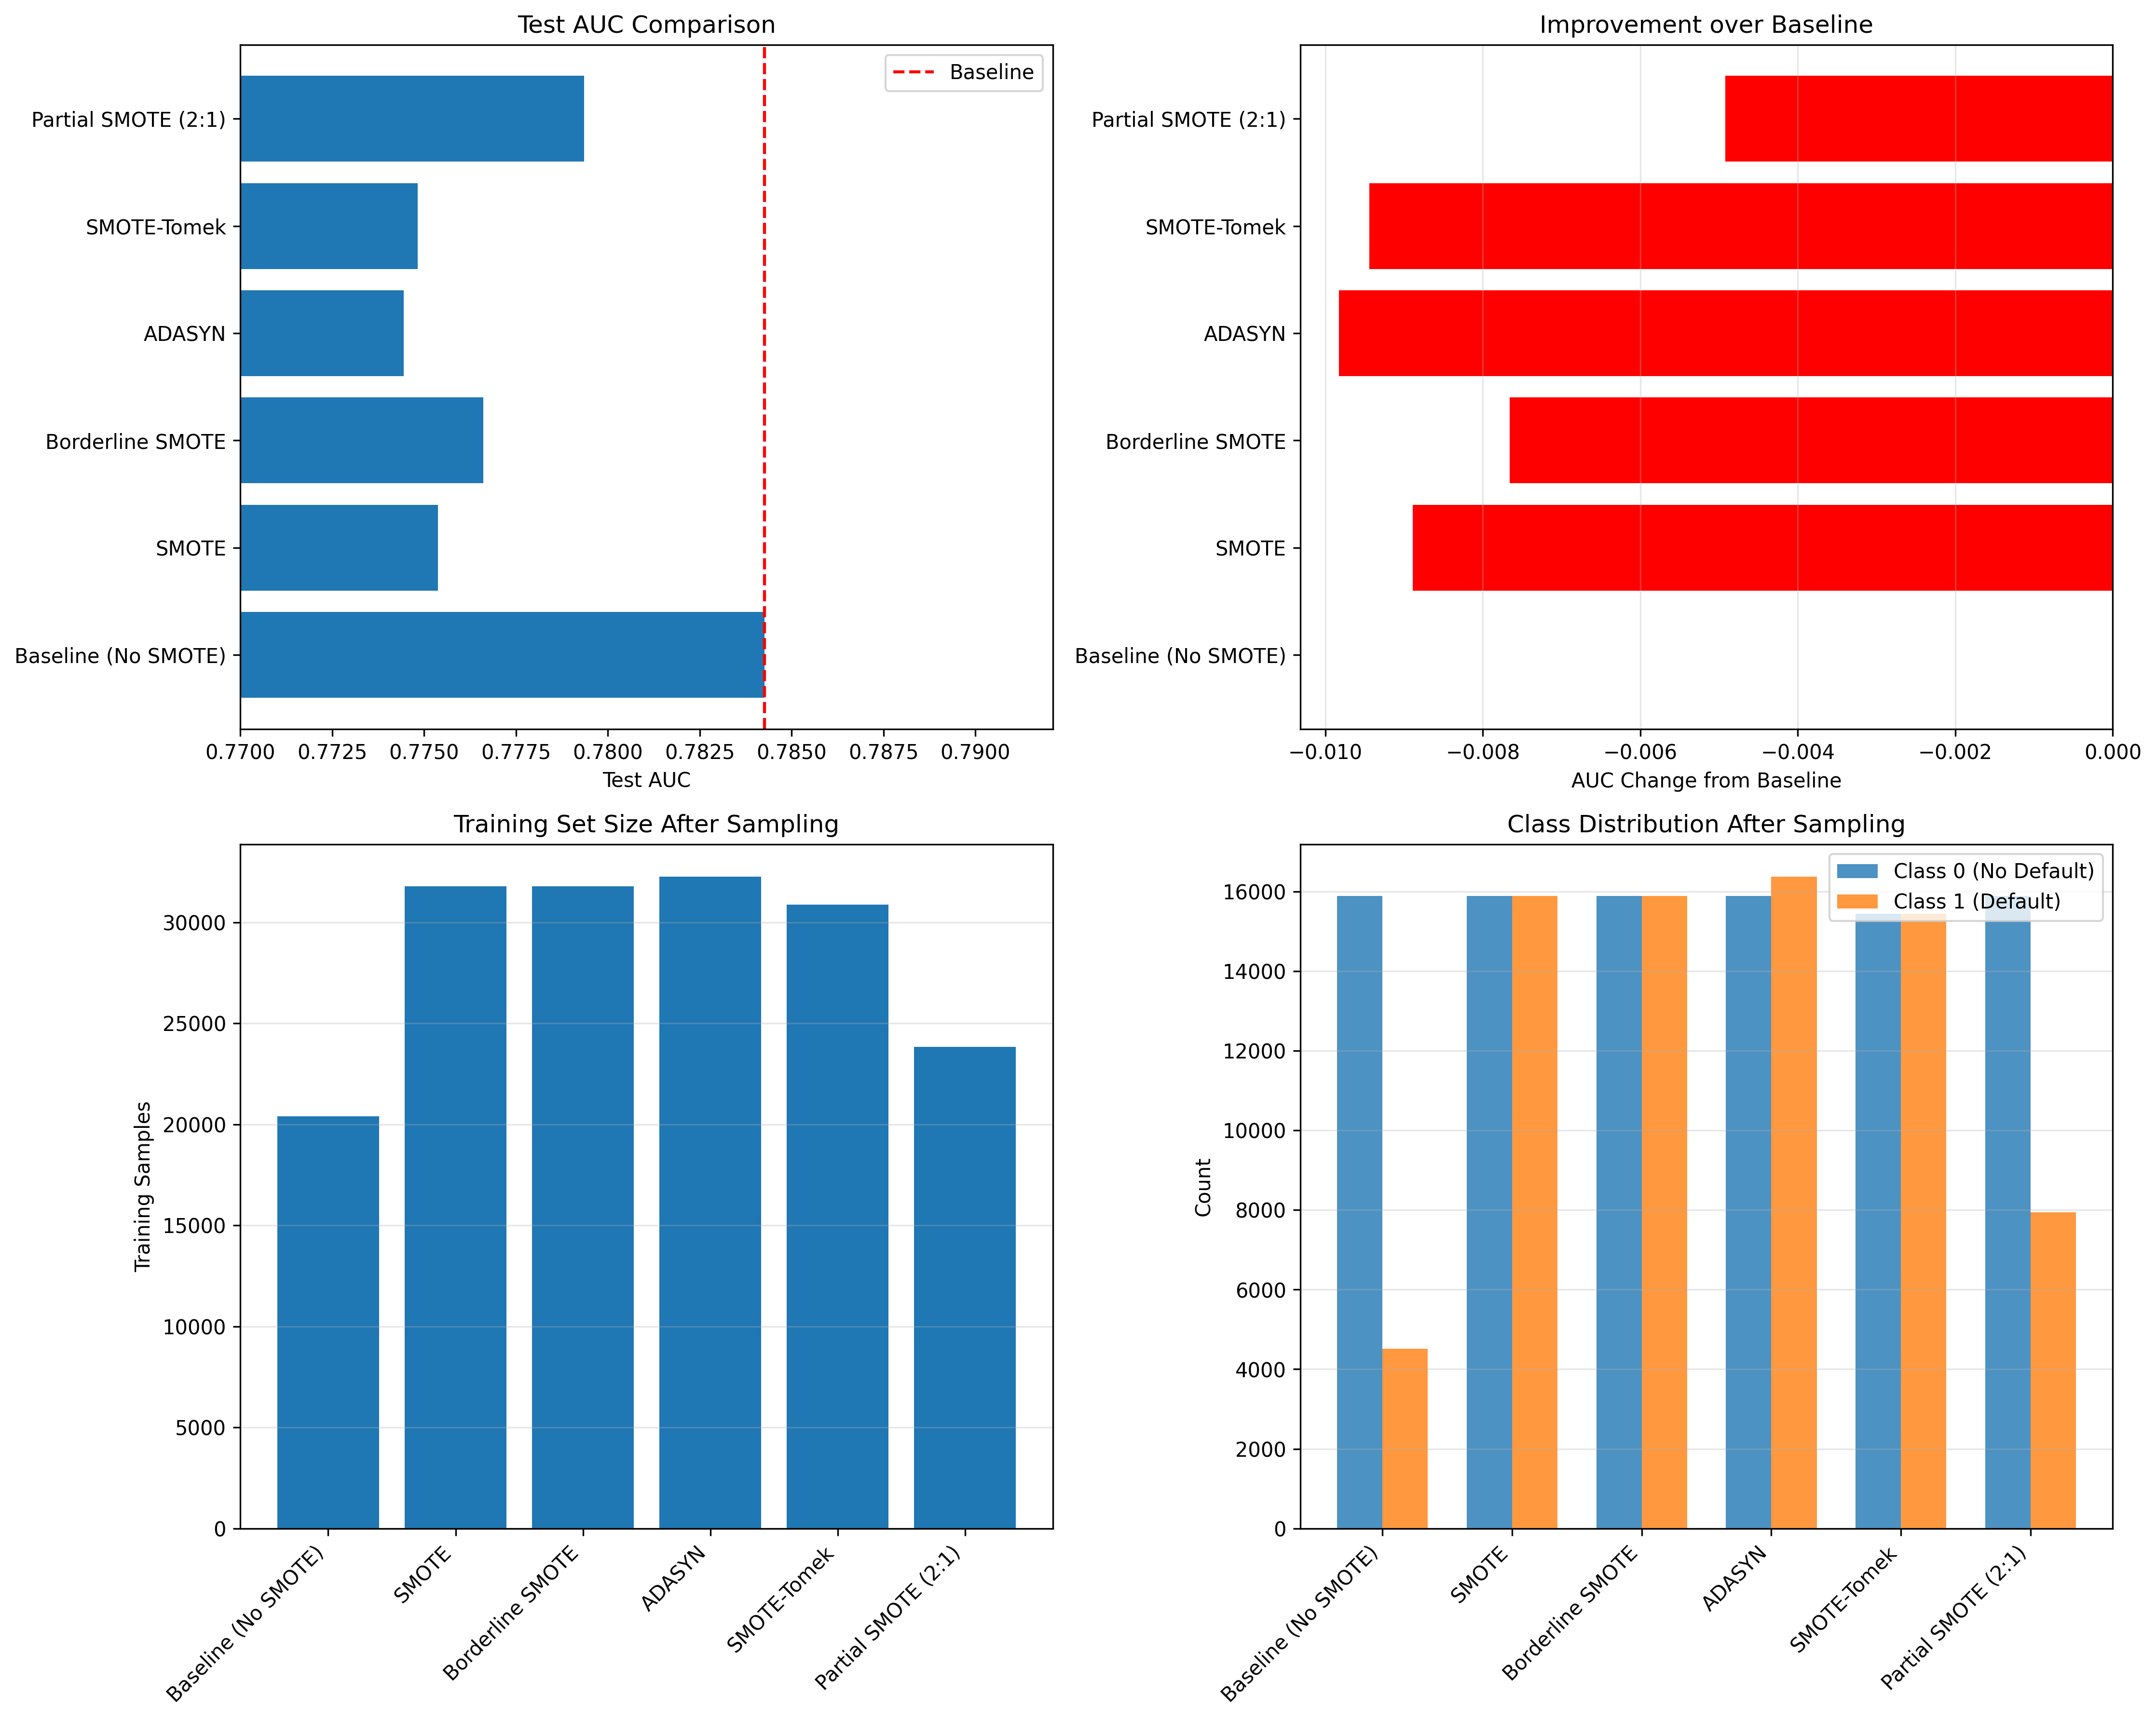

The data file committed next to this chart (first rows):
method, train_samples, class_0, class_1, val_auc, test_auc
Baseline (No SMOTE), 20400, 15887, 4513, 0.7923, 0.7843
SMOTE, 31774, 15887, 15887, 0.7891, 0.7754
Borderline SMOTE, 31774, 15887, 15887, 0.7883, 0.7766
ADASYN, 32257, 15887, 16370, 0.7871, 0.7744
SMOTE-Tomek, 30872, 15436, 15436, 0.7884, 0.7748
Partial SMOTE (2:1), 23830, 15887, 7943, 0.7932, 0.7793
